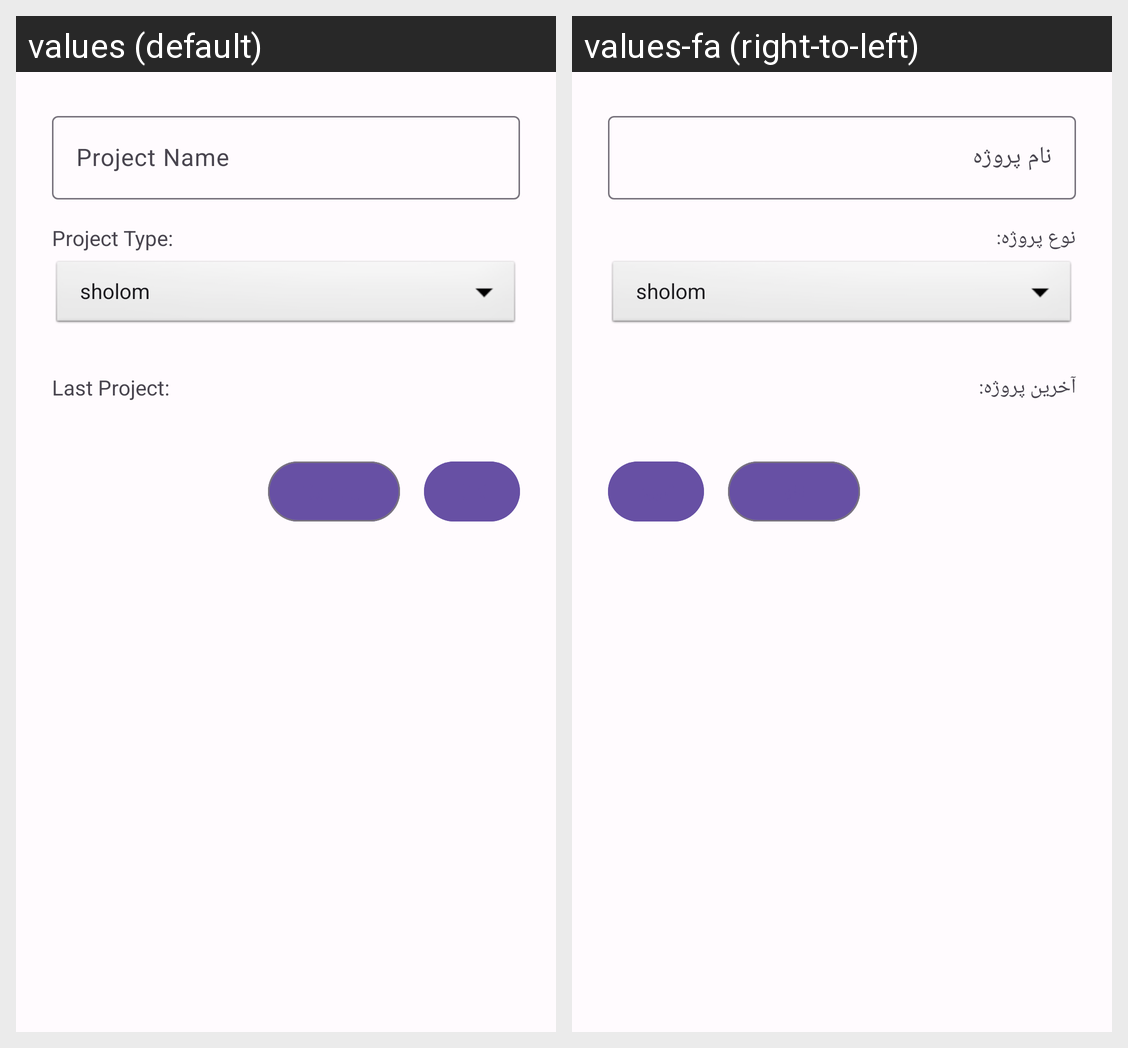

For this localized Android screen grid, give each drawn string resource with its value in every locale shown.
Android screen res/layout/dialog_new_project.xml rendered under 2 locales, left to right: values (default), values-fa (right-to-left). Device: Nexus 5 (rendered at 1080×1920; each locale shown at half size, 540×960, under a caption strip naming it); theme Theme.Simip.
Strings drawn on this screen, with the default value and each locale's value (text and hints the layout hard-codes, and strings that could not be matched under every locale, appear in the picture but are not listed):

hint_project_name
  values: Project Name
  values-fa: نام پروژه

label_project_type
  values: Project Type:
  values-fa: نوع پروژه:

label_last_project
  values: Last Project:
  values-fa: آخرین پروژه:
